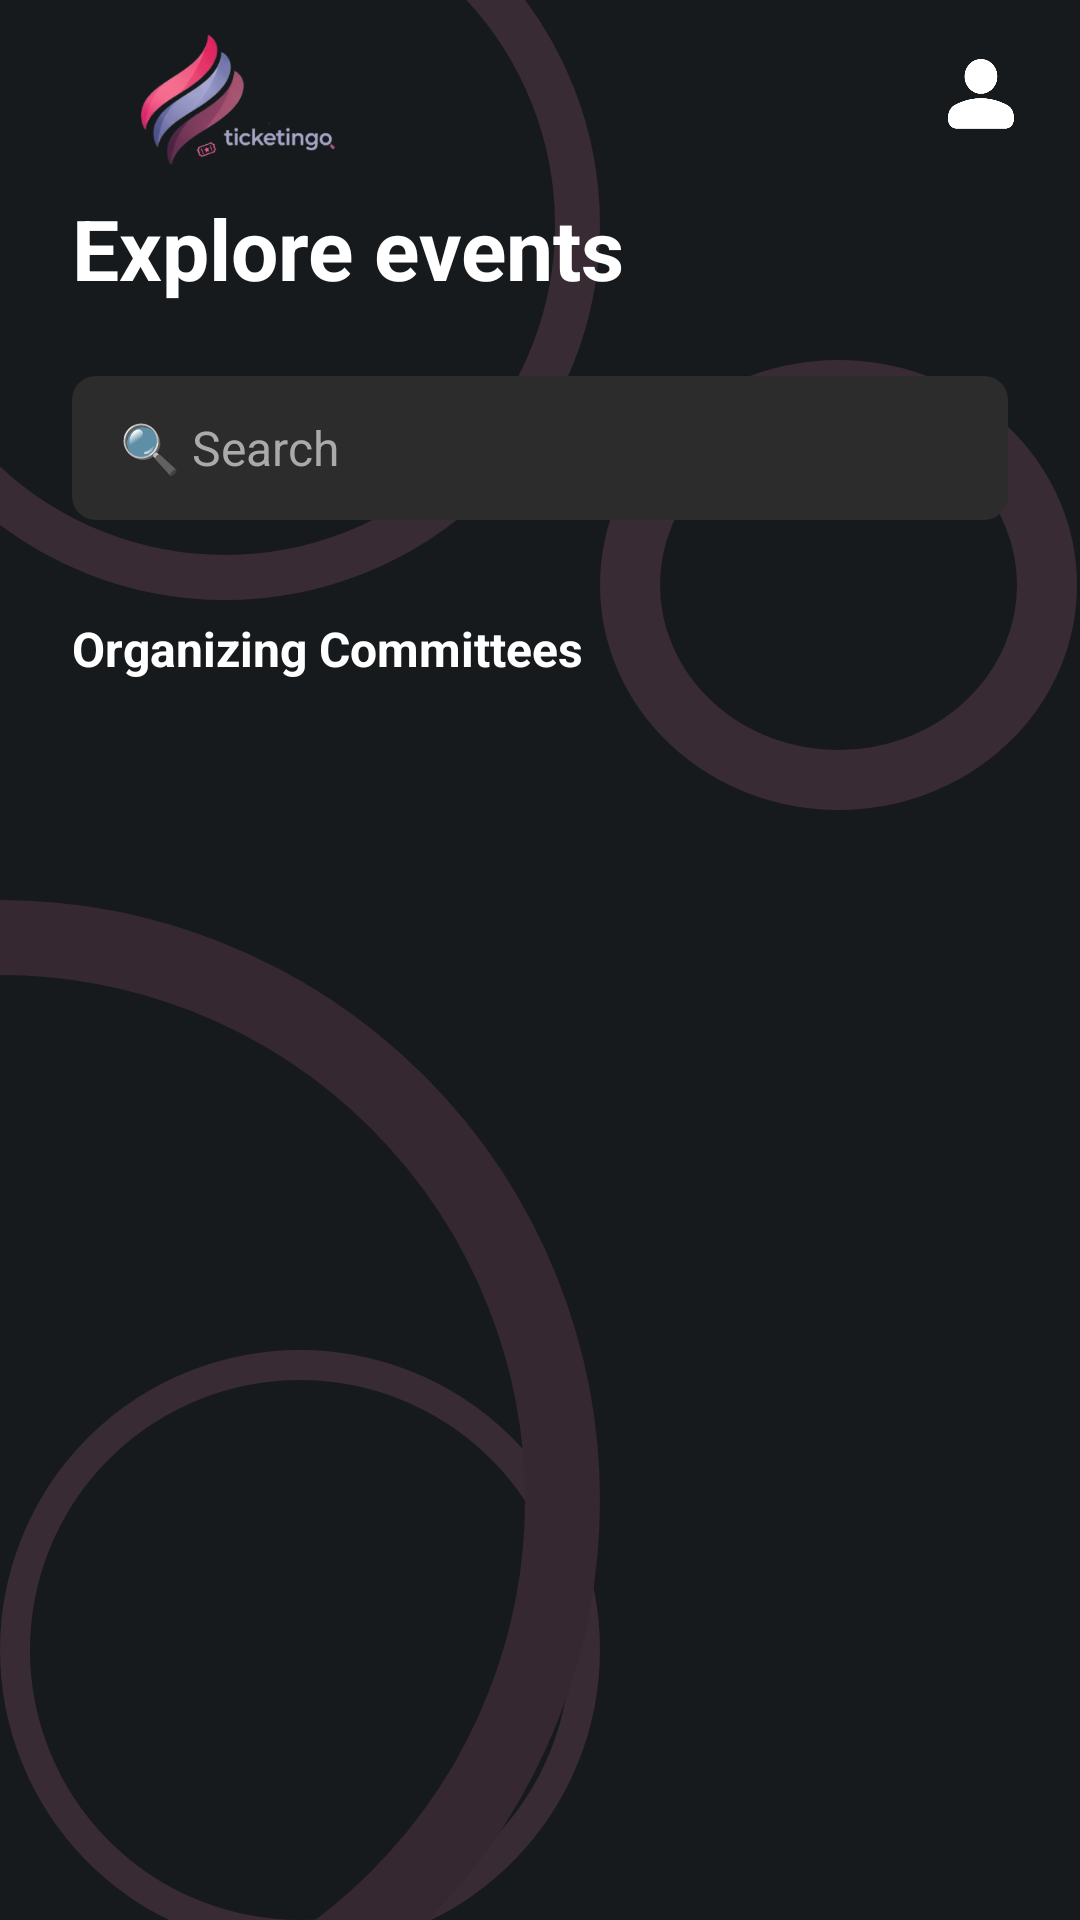

Write the Android layout XML for this screen, with the resource values it uses.
<!-- AndroidManifest.xml: application theme Theme.TickeTingo -->
<!-- res/layout/activity_main.xml -->
<?xml version="1.0" encoding="utf-8"?>
<androidx.drawerlayout.widget.DrawerLayout
    xmlns:android="http://schemas.android.com/apk/res/android"
    xmlns:app="http://schemas.android.com/apk/res-auto"
    xmlns:tools="http://schemas.android.com/tools"
    android:id="@+id/drawer_layout"
    android:layout_width="match_parent"
    android:layout_height="match_parent"
    android:fitsSystemWindows="true"
    tools:openDrawer="end">

    <androidx.constraintlayout.widget.ConstraintLayout
        android:id="@+id/main"
        android:layout_width="match_parent"
        android:layout_height="match_parent"
        android:background="@color/primary_background"
        tools:context=".view.MainActivity">

        <View
            android:layout_width="match_parent"
            android:layout_height="match_parent"
            android:background="@drawable/home_page_background"
            app:layout_constraintBottom_toBottomOf="parent"
            app:layout_constraintEnd_toEndOf="parent"
            app:layout_constraintHorizontal_bias="1.0"
            app:layout_constraintStart_toStartOf="parent"
            app:layout_constraintTop_toTopOf="parent"
            app:layout_constraintVertical_bias="0.0" />

        <ImageView
            android:id="@+id/appLogo"
            android:layout_width="198dp"
            android:layout_height="130dp"
            android:layout_marginStart="-10dp"
            android:layout_marginTop="-20dp"
            android:contentDescription="@string/app_name"
            android:src="@drawable/app_logo"
            app:layout_constraintStart_toStartOf="parent"
            app:layout_constraintTop_toTopOf="parent"
            />

        <ImageView
            android:id="@+id/profileIcon"
            android:layout_width="32dp"
            android:layout_height="32dp"
            android:layout_marginTop="16dp"
            android:layout_marginEnd="16dp"
            android:clickable="true"
            android:contentDescription="@string/profile_icon_description"
            android:focusable="true"
            app:layout_constraintEnd_toEndOf="parent"
            app:layout_constraintTop_toTopOf="parent"
            app:srcCompat="@drawable/ic_user_outline"
            app:tint="@android:color/white"
            tools:ignore="RedundantDescription,TouchTargetSizeCheck" />

        <TextView
            android:id="@+id/exploreHeader"
            android:layout_width="wrap_content"
            android:layout_height="wrap_content"
            android:layout_marginStart="24dp"
            android:layout_marginTop="64dp"
            android:text="Explore events"
            android:textColor="@android:color/white"
            android:textSize="28sp"
            android:textStyle="bold"
            app:layout_constraintStart_toStartOf="parent"
            app:layout_constraintTop_toTopOf="parent" />

        <EditText
            android:id="@+id/searchEditText2"
            android:layout_width="0dp"
            android:layout_height="48dp"
            android:layout_marginStart="24dp"
            android:layout_marginTop="24dp"
            android:layout_marginEnd="24dp"
            android:background="@drawable/search_bg_rounded"
            android:drawablePadding="8dp"
            android:hint="🔍︎ Search"
            android:paddingStart="16dp"
            android:paddingEnd="16dp"
            android:textColor="@android:color/white"
            android:textColorHint="@android:color/darker_gray"
            android:textSize="16sp"
            app:layout_constraintEnd_toEndOf="parent"
            app:layout_constraintStart_toStartOf="parent"
            app:layout_constraintTop_toBottomOf="@+id/exploreHeader" />

        <TextView
            android:id="@+id/committeesHeader"
            android:layout_width="wrap_content"
            android:layout_height="wrap_content"
            android:layout_marginTop="32dp"
            android:text="Organizing Committees"
            android:textColor="@android:color/white"
            android:textSize="16sp"
            android:textStyle="bold"
            app:layout_constraintStart_toStartOf="@+id/searchEditText2"
            app:layout_constraintTop_toBottomOf="@+id/searchEditText2" />


        <androidx.recyclerview.widget.RecyclerView
            android:id="@+id/committeesRecyclerView"
            android:layout_width="0dp"
            android:layout_height="wrap_content"
            android:layout_marginTop="16dp"
            android:clipToPadding="false"
            android:orientation="horizontal"
            android:paddingStart="24dp"
            app:layoutManager="androidx.recyclerview.widget.LinearLayoutManager"
            app:layout_constraintEnd_toEndOf="parent"
            app:layout_constraintHorizontal_bias="0.0"
            app:layout_constraintStart_toStartOf="parent"
            app:layout_constraintTop_toBottomOf="@+id/committeesHeader"
            tools:itemCount="7"
            tools:listitem="@layout/committee_item_layout" />

        <androidx.recyclerview.widget.RecyclerView
            android:id="@+id/eventsRecyclerView"
            android:layout_width="0dp"
            android:layout_height="0dp"
            android:layout_marginTop="24dp"
            app:layoutManager="androidx.recyclerview.widget.LinearLayoutManager"
            app:layout_constraintBottom_toBottomOf="parent"
            app:layout_constraintEnd_toEndOf="parent"
            app:layout_constraintStart_toStartOf="parent"
            app:layout_constraintTop_toBottomOf="@+id/committeesRecyclerView"
            tools:listitem="@layout/admin_homepage" />

    </androidx.constraintlayout.widget.ConstraintLayout>

    <androidx.fragment.app.FragmentContainerView
        android:id="@+id/sidebar_fragment_container"
        android:name="com.example.ticketingo.fragments.ProfileSidebarFragment"
        android:layout_width="300dp"
        android:layout_height="match_parent"
        android:layout_gravity="end"
        tools:layout="@layout/fragment_profile_sidebar" /> </androidx.drawerlayout.widget.DrawerLayout>
<!-- res/layout/committee_item_layout.xml (included above) -->
<?xml version="1.0" encoding="utf-8"?>
<LinearLayout xmlns:android="http://schemas.android.com/apk/res/android"
    xmlns:app="http://schemas.android.com/apk/res-auto"
    xmlns:tools="http://schemas.android.com/tools"
    android:layout_width="wrap_content"
    android:layout_height="wrap_content"
    android:orientation="vertical"
    android:gravity="center_horizontal"
    android:paddingStart="8dp"
    android:paddingEnd="8dp">

    <androidx.cardview.widget.CardView
        android:layout_width="60dp"
        android:layout_height="60dp"
        app:cardCornerRadius="30dp"
        app:cardBackgroundColor="@android:color/white"
        app:cardElevation="0dp">

        <ImageView
            android:id="@+id/committeeIcon"
            android:layout_width="match_parent"
            android:layout_height="match_parent"
            android:padding="12dp"
            android:contentDescription="@string/committee_icon_description"
            android:src="@drawable/committee_placeholder_icon" />

    </androidx.cardview.widget.CardView>

    <TextView
        android:id="@+id/committeeName"
        android:layout_width="wrap_content"
        android:layout_height="wrap_content"
        android:layout_marginTop="8dp"
        android:maxWidth="80dp"
        android:gravity="center"
        android:text="Cultural"
        android:textColor="@android:color/white"
        android:textSize="12sp"
        android:maxLines="2"
        android:ellipsize="end"
        tools:text="Cultural"/>

</LinearLayout>
<!-- res/layout/admin_homepage.xml (included above) -->
<?xml version="1.0" encoding="utf-8"?>
<androidx.constraintlayout.widget.ConstraintLayout xmlns:android="http://schemas.android.com/apk/res/android"
    xmlns:app="http://schemas.android.com/apk/res-auto"
    xmlns:tools="http://schemas.android.com/tools"
    android:layout_width="match_parent"
    android:layout_height="wrap_content"
    android:background="@color/bg_colour">

    <androidx.cardview.widget.CardView
        android:layout_width="0dp"
        android:layout_height="300dp"
        android:layout_marginStart="20dp"
        android:layout_marginTop="20dp"
        android:layout_marginEnd="20dp"
        android:background="@color/flex_card_bg"
        app:cardCornerRadius="10dp"
        app:layout_constraintEnd_toEndOf="parent"
        app:layout_constraintStart_toStartOf="parent"
        app:layout_constraintTop_toTopOf="parent">

        <LinearLayout
            android:layout_width="match_parent"
            android:layout_height="match_parent"
            android:orientation="vertical"
            android:background="@drawable/flexcard">

            <ImageView
                android:id="@+id/eventImage"
                android:layout_width="match_parent"
                android:layout_height="0dp"
                android:layout_weight="2"
                android:scaleType="centerCrop"
                app:srcCompat="@drawable/fantastic_four" />

            
            <LinearLayout
                android:layout_width="match_parent"
                android:layout_height="0dp"
                android:layout_weight="1"
                android:gravity="center_vertical"
                android:orientation="horizontal"
                android:paddingStart="16dp"
                android:paddingEnd="16dp">

                <LinearLayout
                    android:layout_width="0dp"
                    android:layout_height="wrap_content"
                    android:layout_weight="4"
                    android:orientation="vertical">

                    <TextView
                        android:id="@+id/eventTitle"
                        android:layout_width="match_parent"
                        android:layout_height="0dp"
                        android:layout_weight="3"
                        android:paddingBottom="0dp"
                        android:text="Cult night"
                        android:textColor="@color/white"
                        android:textSize="22sp"
                        android:textStyle="bold"
                        android:maxLines="2"
                        android:ellipsize="end"/>

                    <TextView
                        android:id="@+id/eventDate"
                        android:layout_width="match_parent"
                        android:layout_height="0dp"
                        android:layout_weight="1"
                        android:paddingBottom="0dp"
                        android:text="Date"
                        android:textColor="#7F7DC1"
                        android:textSize="12sp" />

                    <TextView
                        android:id="@+id/eventOrganiser"
                        android:layout_width="match_parent"
                        android:layout_height="0dp"
                        android:layout_weight="1"
                        android:text="Organised By"
                        android:textColor="#7F7DC1"
                        android:textSize="12sp" />
                </LinearLayout>

                <Button
                    android:id="@+id/bookTicket"
                    android:layout_width="wrap_content"
                    android:layout_height="wrap_content"
                    android:backgroundTint="@color/accent_pink"
                    android:text="Book now"
                    android:textColorLink="@color/blood_red" />

            </LinearLayout>
        </LinearLayout>

    </androidx.cardview.widget.CardView>

</androidx.constraintlayout.widget.ConstraintLayout>
<!-- res/layout/fragment_profile_sidebar.xml (included above) -->
<?xml version="1.0" encoding="utf-8"?>
<LinearLayout xmlns:android="http://schemas.android.com/apk/res/android"
    android:layout_width="match_parent"
    android:layout_height="match_parent"
    android:orientation="vertical"
    android:background="@color/card_background"
    android:padding="24dp"
    android:clickable="true"
    android:focusable="true">

    <TextView
        android:layout_width="wrap_content"
        android:layout_height="wrap_content"
        android:text="User Profile"
        android:textSize="20sp"
        android:textStyle="bold"
        android:textColor="@android:color/white"
        android:layout_marginBottom="32dp"/>

    <TextView
        android:layout_width="wrap_content"
        android:layout_height="wrap_content"
        android:text="Name"
        android:textColor="@android:color/white"
        android:textSize="14sp"
        android:alpha="0.7"/>

    <TextView
        android:id="@+id/sidebarUserName"
        android:layout_width="wrap_content"
        android:layout_height="wrap_content"
        android:text="Loading Name..."
        android:textColor="@android:color/white"
        android:textSize="18sp"
        android:textStyle="bold"
        android:layout_marginBottom="16dp"/>

    <TextView
        android:layout_width="wrap_content"
        android:layout_height="wrap_content"
        android:text="Email"
        android:textColor="@android:color/white"
        android:textSize="14sp"
        android:alpha="0.7"/>

    <TextView
        android:id="@+id/sidebarUserEmail"
        android:layout_width="wrap_content"
        android:layout_height="wrap_content"
        android:text="Loading Email..."
        android:textColor="@android:color/white"
        android:textSize="18sp"
        android:textStyle="bold"
        android:layout_marginBottom="48dp"/>

    <Button
        android:id="@+id/bookTicket"
        android:layout_width="match_parent"
        android:layout_height="wrap_content"
        android:backgroundTint="@color/accent_pink"
        android:text="Show My Tickets"
        android:layout_marginBottom="10dp"
        android:textColor="@android:color/white"/>
    <Button
        android:id="@+id/btnTransactionHistory"
        android:layout_width="match_parent"
        android:layout_height="wrap_content"
        android:backgroundTint="@color/accent_pink"
        android:text="Transaction History"
        android:layout_marginBottom="10dp"
        android:textColor="@android:color/white"/>

    <Button
        android:id="@+id/btnlogout"
        android:layout_width="match_parent"
        android:layout_height="wrap_content"
        android:backgroundTint="@color/accent_pink"
        android:text="Log out"
        android:textColor="@android:color/white" />



</LinearLayout>
<!-- resources referenced by this layout -->
<resources>
  <color name="accent_pink">#D02C60</color>
  <color name="bg_colour">#161A1D</color>
  <color name="blood_red">#A4161A</color>
  <color name="card_background">#2C2C2C</color>
  <color name="flex_card_bg">#AA6886</color>
  <color name="primary_background">#161A1D</color>
  <color name="white">#FFFFFFFF</color>
  <!-- drawable app_logo: png bitmap (drawable, 46234 bytes) -->
  <!-- drawable committee_placeholder_icon: png bitmap (drawable, 58233 bytes) -->
  <!-- drawable fantastic_four: jpg bitmap (drawable, 78738 bytes) -->
  <!-- drawable flexcard (drawable) -->
  <?xml version="1.0" encoding="utf-8"?>
  <shape xmlns:android="http://schemas.android.com/apk/res/android">
  <solid android:color="#2A2A2A"/>
  <corners android:radius="10dp"/>
  </shape>
  <!-- drawable home_page_background (drawable) -->
  <?xml version="1.0" encoding="utf-8"?>
  <layer-list xmlns:android="http://schemas.android.com/apk/res/android">
      <item>
          <color android:color="@color/primary_background" />
      </item>
  
      <item
          android:top="-50dp"
          android:left="-50dp"
          android:width="250dp"
          android:height="250dp"
          android:alpha="0.3">
          <shape android:shape="oval">
              <stroke android:width="15dp" android:color="@color/circle_outline_accent" />
              <solid android:color="@android:color/transparent" />
          </shape>
      </item>
  
      <item
          android:top="120dp"
          android:left="200dp"
          android:width="159dp"
          android:height="150dp"
          android:alpha="0.3">
          <shape android:shape="oval">
              <stroke android:width="20dp" android:color="@color/circle_outline_accent" />
              <solid android:color="@android:color/transparent" />
          </shape>
      </item>
  
      <item
          android:top="450dp"
          android:right="-80dp"
          android:width="200dp"
          android:height="200dp"
          android:alpha="0.3">
          <shape android:shape="oval">
              <stroke android:width="10dp" android:color="@color/circle_outline_accent" />
              <solid android:color="@android:color/transparent" />
          </shape>
      </item>
  
      <item
          android:top="300dp"
          android:left="-200dp"
          android:width="400dp"
          android:height="400dp"
          android:alpha="0.3">
          <shape android:shape="oval">
              <stroke android:width="25dp" android:color="#352830" /> <solid android:color="@android:color/transparent" />
          </shape>
      </item>
  
  </layer-list>
  <!-- drawable ic_user_outline: png bitmap (drawable, 22650 bytes) -->
  <!-- drawable search_bg_rounded (drawable) -->
  <?xml version="1.0" encoding="utf-8"?>
  <shape xmlns:android="http://schemas.android.com/apk/res/android"
      android:shape="rectangle">
  
      <solid android:color="#2C2C2C" />
  
      <corners android:radius="8dp" />
  
  </shape>
  <string name="app_name">TickeTingo</string>
  <string name="committee_icon_description">Icon representing an organizing committee</string>
  <string name="profile_icon_description">User profile settings</string>
  <style name="Theme.TickeTingo" parent="Base.Theme.TickeTingo" />
  <color name="circle_outline_accent">#805C3D4A</color>
  <style name="Base.Theme.TickeTingo" parent="Theme.Material3.DayNight.NoActionBar">
          
          
      </style>
</resources>
